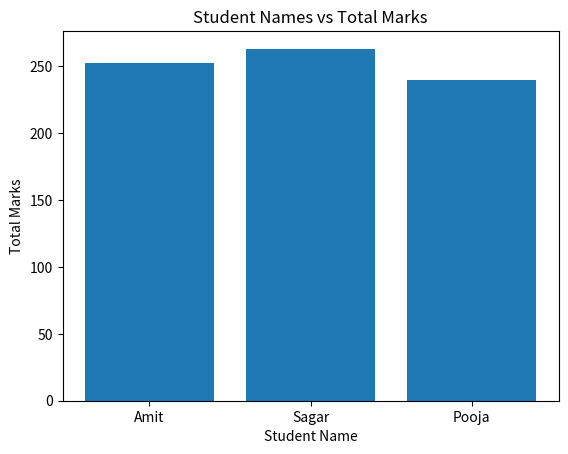

Reproduce this figure in Python.
import pandas as pd
import matplotlib.pyplot as plt

def main():
    
    Data = {
        "Name" : ['Amit', 'Sagar', 'Pooja'],
        'Math': [85, 90, 78],
        'Science': [92, 88, 80],
        'English': [75, 85, 82]
    }
    df = pd.DataFrame(Data)
    
    df["Total"] = df["Math"] + df["Science"] + df["English"]
    
    plt.bar(df["Name"], df["Total"])
    
    plt.title("Student Names vs Total Marks")
    plt.xlabel("Student Name")
    plt.ylabel("Total Marks")
    
    plt.show()
    
    
if __name__ == "__main__":
    main()
